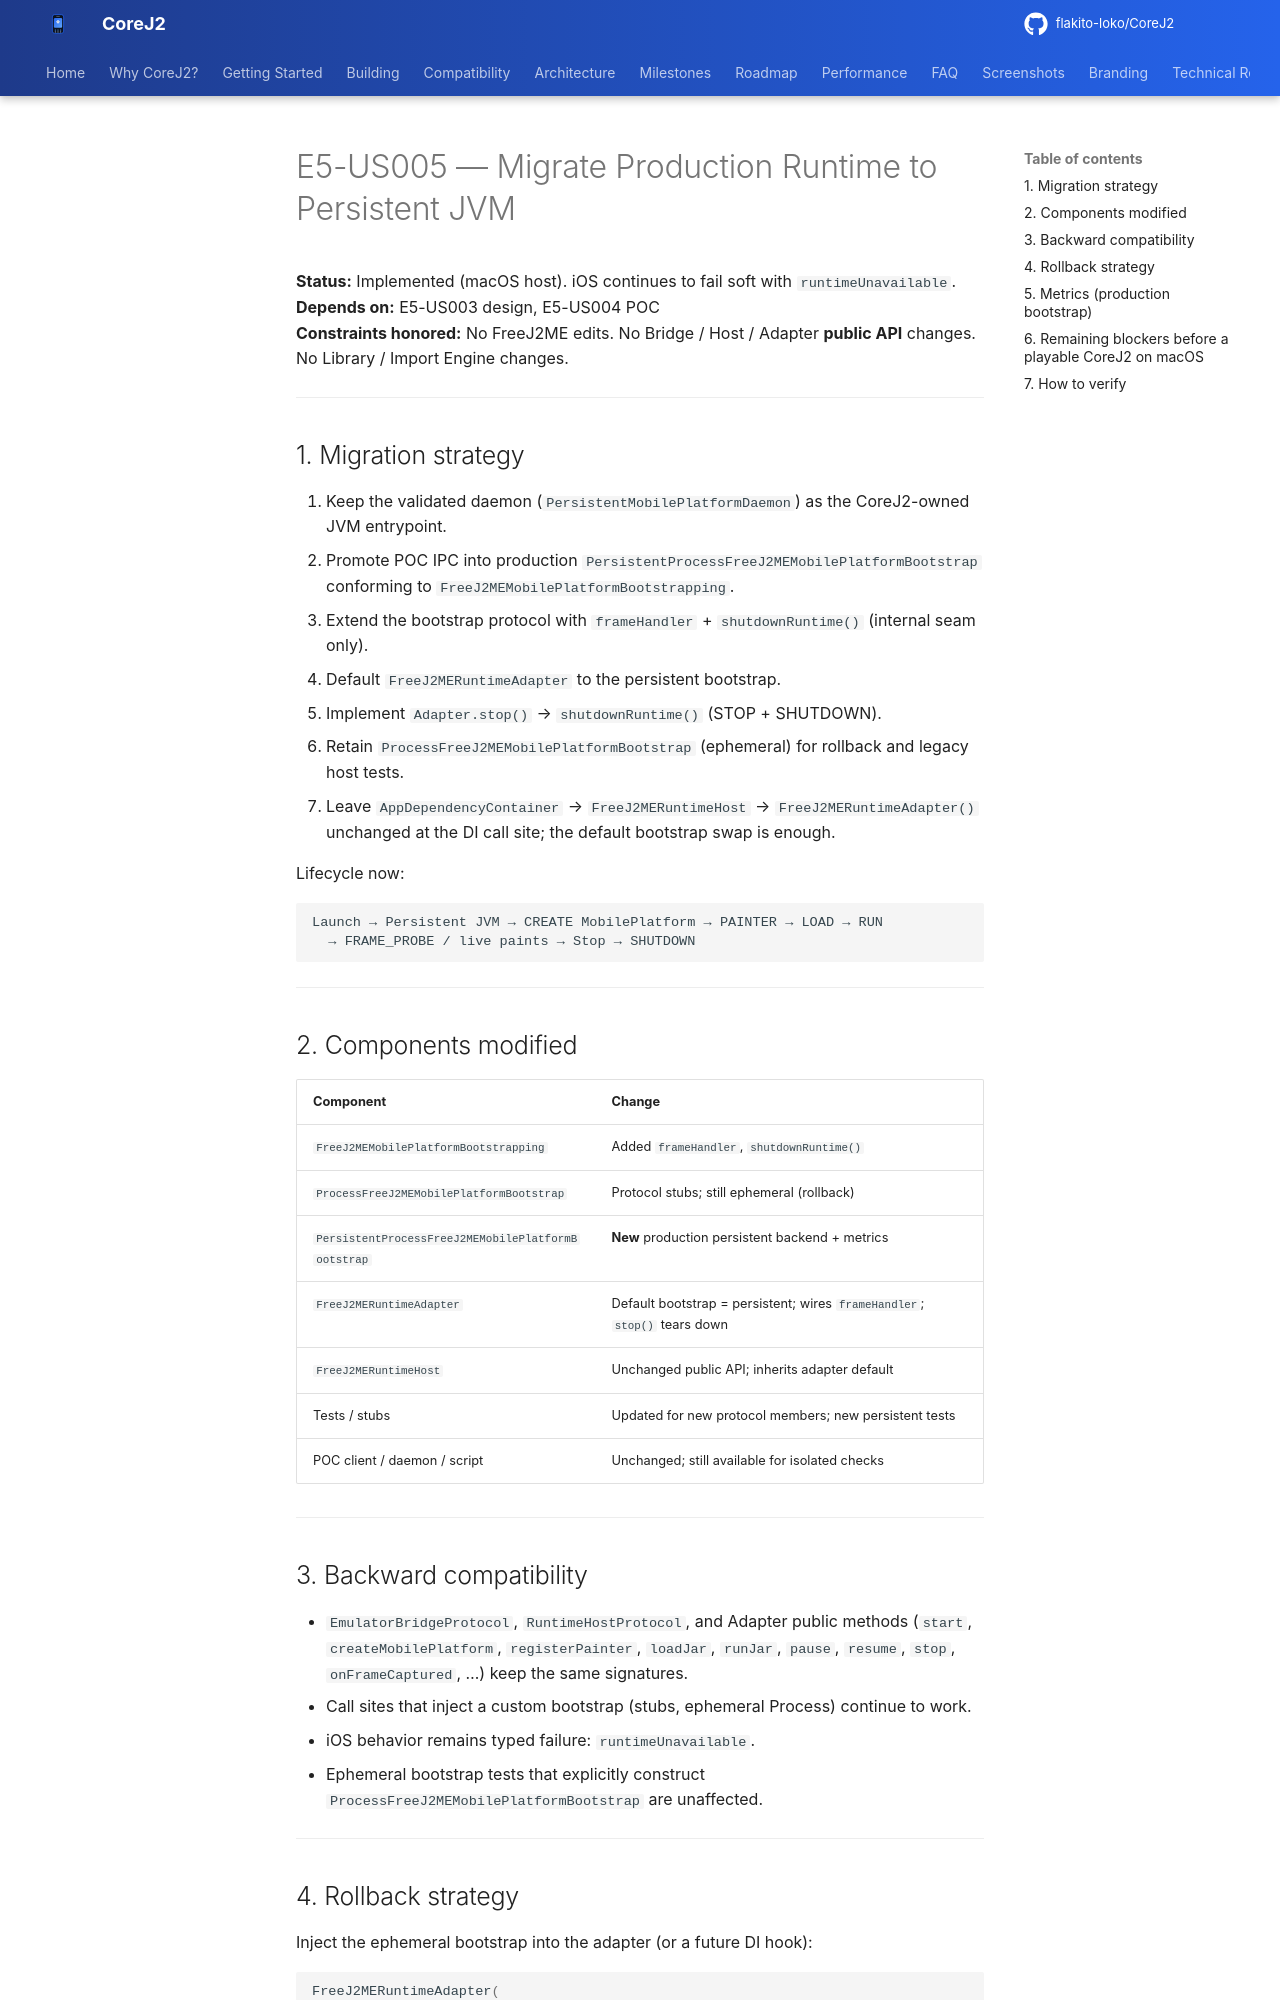

repository: flakito-loko/CoreJ2 · page: E5_US005_PERSISTENT_RUNTIME_MIGRATION/index.html · generator: mkdocs

# E5-US005 — Migrate Production Runtime to Persistent JVM

**Status:** Implemented (macOS host). iOS continues to fail soft with `runtimeUnavailable`.  
**Depends on:** E5-US003 design, E5-US004 POC  
**Constraints honored:** No FreeJ2ME edits. No Bridge / Host / Adapter **public API** changes. No Library / Import Engine changes.

---

## 1. Migration strategy

1. Keep the validated daemon (`PersistentMobilePlatformDaemon`) as the CoreJ2-owned JVM entrypoint.
2. Promote POC IPC into production `PersistentProcessFreeJ2MEMobilePlatformBootstrap` conforming to `FreeJ2MEMobilePlatformBootstrapping`.
3. Extend the bootstrap protocol with `frameHandler` + `shutdownRuntime()` (internal seam only).
4. Default `FreeJ2MERuntimeAdapter` to the persistent bootstrap.
5. Implement `Adapter.stop()` → `shutdownRuntime()` (STOP + SHUTDOWN).
6. Retain `ProcessFreeJ2MEMobilePlatformBootstrap` (ephemeral) for rollback and legacy host tests.
7. Leave `AppDependencyContainer` → `FreeJ2MERuntimeHost` → `FreeJ2MERuntimeAdapter()` unchanged at the DI call site; the default bootstrap swap is enough.

Lifecycle now:

```
Launch → Persistent JVM → CREATE MobilePlatform → PAINTER → LOAD → RUN
  → FRAME_PROBE / live paints → Stop → SHUTDOWN
```

---

## 2. Components modified

| Component | Change |
|-----------|--------|
| `FreeJ2MEMobilePlatformBootstrapping` | Added `frameHandler`, `shutdownRuntime()` |
| `ProcessFreeJ2MEMobilePlatformBootstrap` | Protocol stubs; still ephemeral (rollback) |
| `PersistentProcessFreeJ2MEMobilePlatformBootstrap` | **New** production persistent backend + metrics |
| `FreeJ2MERuntimeAdapter` | Default bootstrap = persistent; wires `frameHandler`; `stop()` tears down |
| `FreeJ2MERuntimeHost` | Unchanged public API; inherits adapter default |
| Tests / stubs | Updated for new protocol members; new persistent tests |
| POC client / daemon / script | Unchanged; still available for isolated checks |

---

## 3. Backward compatibility

- `EmulatorBridgeProtocol`, `RuntimeHostProtocol`, and Adapter public methods (`start`, `createMobilePlatform`, `registerPainter`, `loadJar`, `runJar`, `pause`, `resume`, `stop`, `onFrameCaptured`, …) keep the same signatures.
- Call sites that inject a custom bootstrap (stubs, ephemeral Process) continue to work.
- iOS behavior remains typed failure: `runtimeUnavailable`.
- Ephemeral bootstrap tests that explicitly construct `ProcessFreeJ2MEMobilePlatformBootstrap` are unaffected.

---
